Image classification data set "dataset" (JorgeACS/Convolucionales-PC on GitHub). Class labels (2): cilantro, perejil.

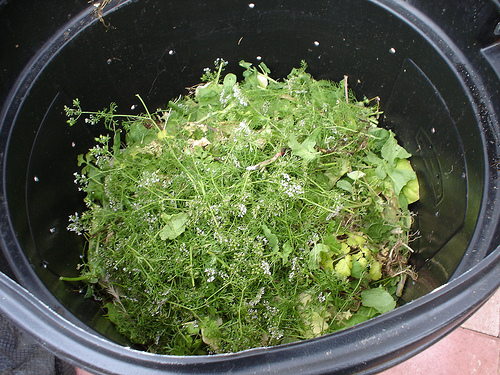
Label: cilantro

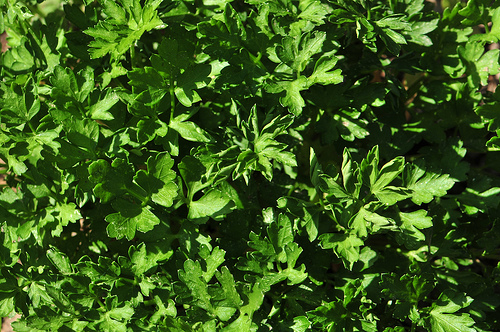
Label: perejil

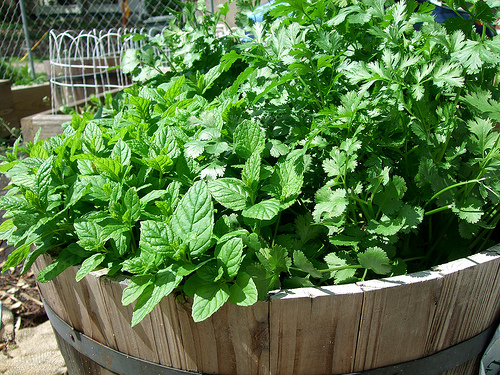
Label: cilantro

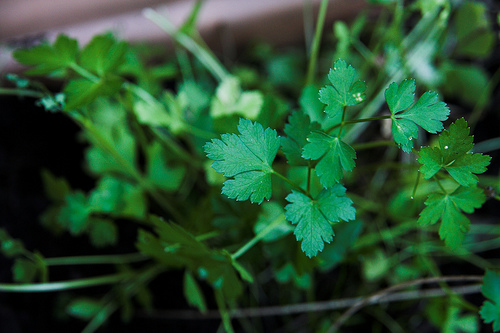
Label: perejil

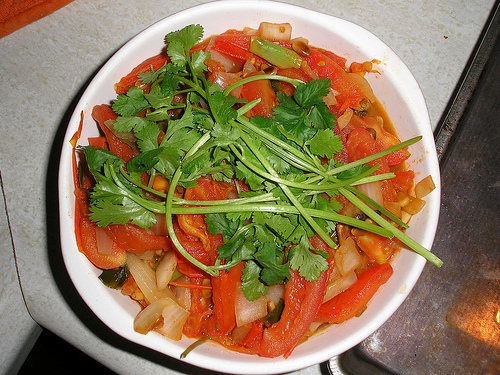
Label: cilantro

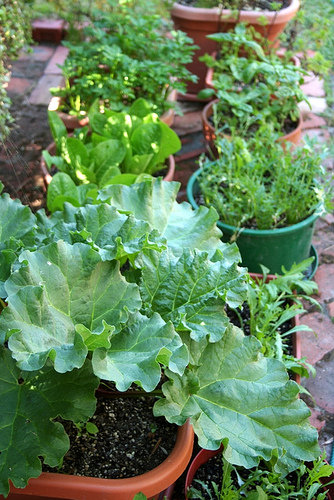
Label: perejil
